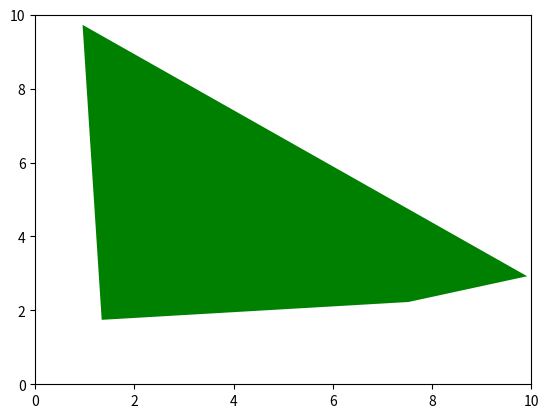

Recreate this plot in Python.
import matplotlib.pyplot as plt
import numpy as np
from matplotlib.patches import Polygon
from scipy.spatial import ConvexHull

poly_points = np.random.rand(6, 2) * 10

fig, ax = plt.subplots()
hull = ConvexHull(poly_points)
hull_points=poly_points[hull.vertices]
poly = Polygon(hull_points, closed =True, facecolor='green')
ax.set_xlim(0, 10) # Set x-axis limits
ax.set_ylim(0, 10) # Set y-axis limits
ax.add_patch(poly)
plt.show()
